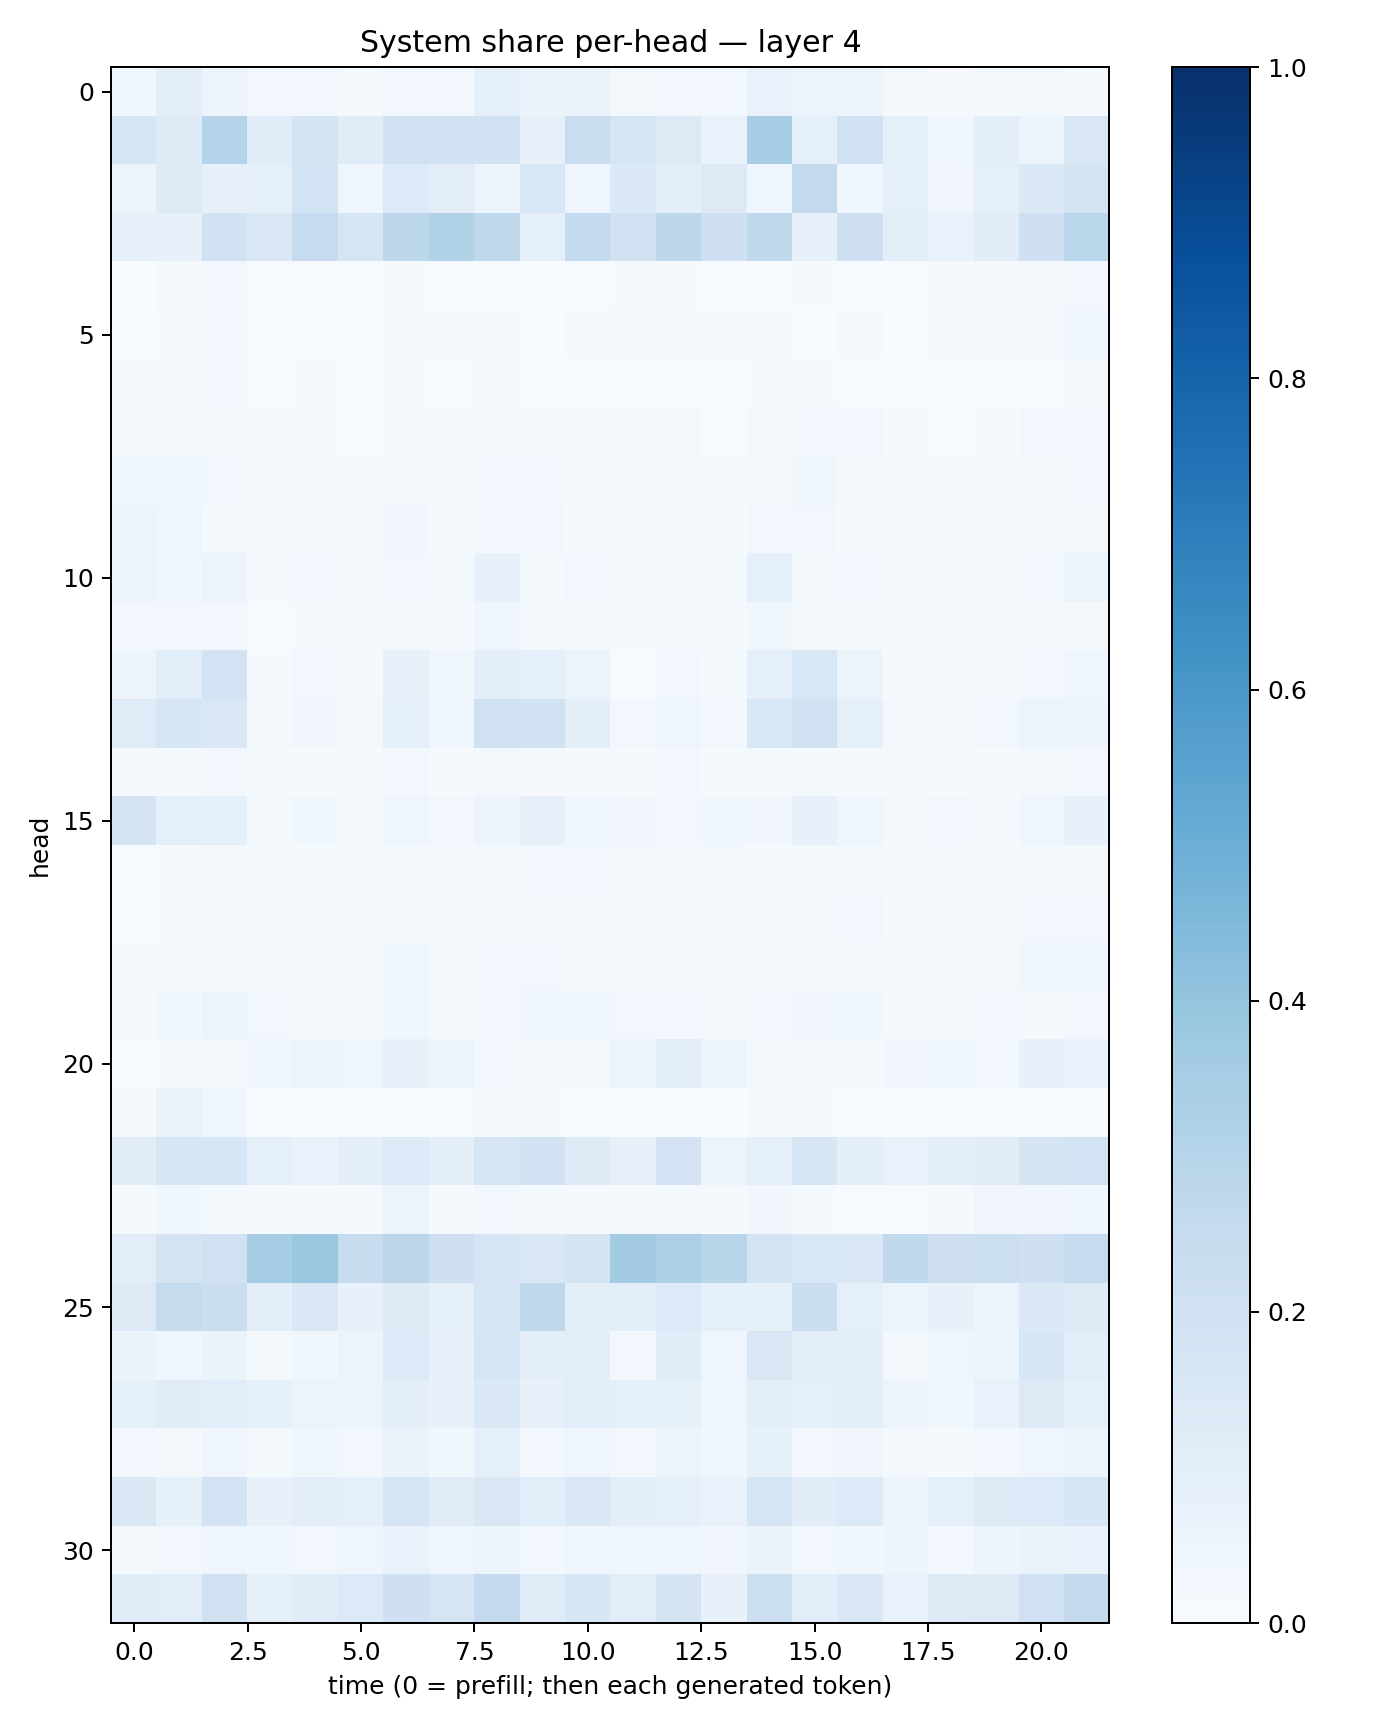

Data behind this chart, as committed beside it:
0.03645222, 0.09428732, 0.057747558, 0.024600234, 0.027294878, 0.012676577, 0.028831406, 0.028715456, 0.09114523, 0.06567686, 0.06494383, 0.021976061, 0.02980751, 0.026257295, 0.06816138, 0.061025675, 0.050436635, 0.017883098, 0.010936359, 0.017231906, 0.018932596, 0.015594419
0.1638, 0.1222, 0.3024, 0.1157, 0.1756, 0.1164, 0.1956, 0.1932, 0.1938, 0.08007, 0.2284, 0.1704, 0.1313, 0.06674, 0.3503, 0.09001, 0.1993, 0.08832, 0.04616, 0.1011, 0.05372, 0.151
0.06055, 0.1231, 0.0807, 0.08917, 0.1858, 0.04306, 0.1332, 0.1038, 0.05109, 0.1551, 0.04401, 0.1367, 0.1004, 0.1267, 0.04334, 0.2591, 0.03928, 0.08841, 0.03341, 0.086, 0.1376, 0.1736
0.07993, 0.07725, 0.191, 0.1412, 0.2477, 0.1712, 0.2801, 0.312, 0.2708, 0.08852, 0.254, 0.1876, 0.2806, 0.207, 0.2644, 0.07987, 0.2119, 0.1002, 0.06822, 0.1106, 0.2063, 0.2864
0.003538, 0.01883, 0.02438, 0.004644, 0.004493, 0.006336, 0.01176, 0.005127, 0.007531, 0.006861, 0.006566, 0.008492, 0.0114, 0.006188, 0.004493, 0.009228, 0.007612, 0.00749, 0.009646, 0.01061, 0.01831, 0.02427
0.005788, 0.01304, 0.02513, 0.007416, 0.007405, 0.005977, 0.01304, 0.01327, 0.01568, 0.006437, 0.01879, 0.008841, 0.01223, 0.01416, 0.02168, 0.006383, 0.02024, 0.00564, 0.008214, 0.01259, 0.0206, 0.03926
0.01778, 0.01726, 0.02713, 0.006802, 0.008433, 0.004136, 0.008197, 0.007655, 0.01577, 0.006181, 0.006277, 0.006398, 0.006149, 0.005361, 0.0102, 0.009561, 0.006965, 0.005742, 0.007183, 0.004352, 0.005283, 0.02222
0.01396, 0.01569, 0.0174, 0.00828, 0.009765, 0.004752, 0.01219, 0.008805, 0.01721, 0.0171, 0.01834, 0.0118, 0.01591, 0.006843, 0.01833, 0.02813, 0.02375, 0.01117, 0.007303, 0.00845, 0.02548, 0.02985
0.0375, 0.04607, 0.03074, 0.01381, 0.01064, 0.01031, 0.01823, 0.01105, 0.0261, 0.02845, 0.02194, 0.01214, 0.01196, 0.009495, 0.02063, 0.03646, 0.02338, 0.01545, 0.00892, 0.009316, 0.009884, 0.02437
0.05783, 0.04206, 0.02318, 0.0184, 0.01064, 0.02095, 0.03284, 0.01504, 0.02996, 0.02813, 0.01077, 0.00935, 0.01706, 0.01218, 0.02535, 0.02828, 0.01094, 0.01116, 0.01441, 0.01164, 0.01297, 0.01891
0.0613, 0.03897, 0.05549, 0.02261, 0.03008, 0.01851, 0.02466, 0.0208, 0.07231, 0.01538, 0.02411, 0.01989, 0.01701, 0.01581, 0.09319, 0.02041, 0.02777, 0.01706, 0.01188, 0.02049, 0.02729, 0.0589
0.02601, 0.03027, 0.03, 0.007746, 0.007985, 0.009085, 0.01778, 0.009525, 0.0391, 0.01927, 0.0204, 0.008489, 0.008527, 0.008508, 0.03903, 0.02019, 0.02311, 0.011, 0.009532, 0.0129, 0.008469, 0.01798
0.04958, 0.1071, 0.1869, 0.008215, 0.0258, 0.0197, 0.07713, 0.0375, 0.09757, 0.08902, 0.06021, 0.007697, 0.02941, 0.01282, 0.0912, 0.1548, 0.06185, 0.008627, 0.0117, 0.01898, 0.02545, 0.04415
0.119, 0.1616, 0.1473, 0.0217, 0.03225, 0.01998, 0.08717, 0.0405, 0.1976, 0.1916, 0.0994, 0.02688, 0.03987, 0.02542, 0.1548, 0.1978, 0.09169, 0.0195, 0.01626, 0.02747, 0.05129, 0.05023
0.01086, 0.02131, 0.02694, 0.01313, 0.01382, 0.01023, 0.02798, 0.01237, 0.01917, 0.0115, 0.008964, 0.01152, 0.02866, 0.01351, 0.01749, 0.0119, 0.008454, 0.009212, 0.01107, 0.01345, 0.01953, 0.02391
0.1724, 0.08924, 0.08974, 0.01839, 0.03569, 0.02136, 0.04656, 0.02708, 0.0573, 0.08174, 0.04038, 0.03459, 0.02732, 0.03706, 0.03144, 0.07151, 0.04055, 0.02203, 0.02419, 0.01397, 0.03962, 0.07582
0.006971, 0.01527, 0.02302, 0.0156, 0.01243, 0.01158, 0.02087, 0.01769, 0.01678, 0.02638, 0.0301, 0.01847, 0.01731, 0.01845, 0.01227, 0.02283, 0.02182, 0.01752, 0.0131, 0.01714, 0.02294, 0.0221
0.004992, 0.00914, 0.01225, 0.01612, 0.01139, 0.009381, 0.01874, 0.01125, 0.01313, 0.01219, 0.02118, 0.01521, 0.0227, 0.01233, 0.01247, 0.01672, 0.02354, 0.01395, 0.01279, 0.01805, 0.02611, 0.02851
0.008963, 0.016, 0.01956, 0.0199, 0.01993, 0.01036, 0.03664, 0.01856, 0.02372, 0.02487, 0.01951, 0.01758, 0.02083, 0.01665, 0.01545, 0.02299, 0.01422, 0.01622, 0.01283, 0.02164, 0.03884, 0.04639
0.02108, 0.03781, 0.05093, 0.02564, 0.02337, 0.01576, 0.03769, 0.01958, 0.02618, 0.04009, 0.04401, 0.02465, 0.02944, 0.0161, 0.02489, 0.03257, 0.03746, 0.02168, 0.0192, 0.02556, 0.01963, 0.02418
0.006134, 0.00882, 0.01832, 0.03525, 0.0522, 0.03938, 0.07305, 0.0478, 0.0239, 0.01253, 0.01687, 0.05958, 0.1022, 0.0557, 0.02145, 0.01572, 0.01467, 0.03253, 0.04635, 0.03082, 0.07428, 0.06914
0.01297, 0.06426, 0.04454, 0.003679, 0.001628, 0.00209, 0.004162, 0.00419, 0.0213, 0.01194, 0.004514, 0.003525, 0.002437, 0.001329, 0.008273, 0.01084, 0.004675, 0.002119, 0.002221, 0.004674, 0.003473, 0.007028
0.1113, 0.163, 0.1625, 0.09188, 0.06725, 0.0996, 0.1337, 0.09601, 0.1702, 0.1935, 0.1218, 0.0802, 0.1832, 0.06026, 0.08626, 0.1574, 0.09605, 0.06739, 0.09703, 0.1097, 0.1796, 0.1865
0.01517, 0.03665, 0.01941, 0.01181, 0.01432, 0.01366, 0.05665, 0.01217, 0.02823, 0.01485, 0.007954, 0.009528, 0.0233, 0.009092, 0.03209, 0.01399, 0.006554, 0.005386, 0.01337, 0.03289, 0.03374, 0.03675
0.1024, 0.1725, 0.1959, 0.3479, 0.3817, 0.2401, 0.2838, 0.2135, 0.1678, 0.141, 0.1745, 0.3578, 0.3262, 0.2908, 0.1762, 0.1557, 0.1433, 0.2656, 0.2148, 0.2182, 0.2066, 0.2463
0.1266, 0.243, 0.2219, 0.09731, 0.1426, 0.0712, 0.1228, 0.08304, 0.1625, 0.2729, 0.09895, 0.09426, 0.133, 0.09189, 0.08378, 0.2212, 0.09166, 0.05169, 0.0721, 0.06162, 0.1393, 0.1247
0.06635, 0.04371, 0.0647, 0.02035, 0.03609, 0.05689, 0.1342, 0.07438, 0.164, 0.09672, 0.1018, 0.02681, 0.1147, 0.04377, 0.1494, 0.09646, 0.09908, 0.02297, 0.04609, 0.06243, 0.164, 0.1082
0.08364, 0.1117, 0.1062, 0.08444, 0.06072, 0.05939, 0.09472, 0.0766, 0.1401, 0.07835, 0.1059, 0.09247, 0.08541, 0.04122, 0.09656, 0.09348, 0.0993, 0.05807, 0.036, 0.0682, 0.1257, 0.08398
0.03113, 0.01835, 0.04598, 0.02106, 0.03553, 0.02822, 0.06583, 0.03805, 0.08693, 0.02534, 0.04029, 0.02436, 0.05564, 0.03594, 0.08452, 0.02447, 0.0346, 0.02003, 0.01479, 0.02877, 0.04455, 0.05417
0.1518, 0.08478, 0.1809, 0.07611, 0.1016, 0.08986, 0.1661, 0.1098, 0.1488, 0.1085, 0.1479, 0.09485, 0.09009, 0.06687, 0.1679, 0.1096, 0.1343, 0.05604, 0.09178, 0.1319, 0.1341, 0.1587
0.01741, 0.0269, 0.03953, 0.03535, 0.0248, 0.03985, 0.06893, 0.04676, 0.05399, 0.02829, 0.04312, 0.03969, 0.04491, 0.03337, 0.06308, 0.0302, 0.03884, 0.05073, 0.029, 0.05023, 0.06626, 0.06764
0.1152, 0.1087, 0.1983, 0.08554, 0.115, 0.1329, 0.2039, 0.169, 0.2508, 0.1193, 0.1609, 0.1089, 0.1766, 0.074, 0.2155, 0.106, 0.1419, 0.06673, 0.1247, 0.1299, 0.203, 0.2531
